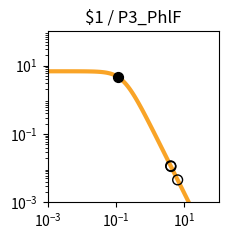

This figure's Python source: (Note: this script raises an exception after producing the figure.)
import matplotlib.pyplot as plt
import matplotlib.ticker as ticker
import numpy as np

fig, ax = plt.subplots(figsize=(2.5,2.5))

plt.xlim(1.000000e-03, 1.000000e+02)
plt.ylim(1.000000e-03, 1.000000e+02)

x = np.array([1.000000e-03,1.122018e-03,1.258925e-03,1.412538e-03,1.584893e-03,1.778279e-03,1.995262e-03,2.238721e-03,2.511886e-03,2.818383e-03,3.162278e-03,3.548134e-03,3.981072e-03,4.466836e-03,5.011872e-03,5.623413e-03,6.309573e-03,7.079458e-03,7.943282e-03,8.912509e-03,1.000000e-02,1.122018e-02,1.258925e-02,1.412538e-02,1.584893e-02,1.778279e-02,1.995262e-02,2.238721e-02,2.511886e-02,2.818383e-02,3.162278e-02,3.548134e-02,3.981072e-02,4.466836e-02,5.011872e-02,5.623413e-02,6.309573e-02,7.079458e-02,7.943282e-02,8.912509e-02,1.000000e-01,1.122018e-01,1.258925e-01,1.412538e-01,1.584893e-01,1.778279e-01,1.995262e-01,2.238721e-01,2.511886e-01,2.818383e-01,3.162278e-01,3.548134e-01,3.981072e-01,4.466836e-01,5.011872e-01,5.623413e-01,6.309573e-01,7.079458e-01,7.943282e-01,8.912509e-01,1.000000e+00,1.122018e+00,1.258925e+00,1.412538e+00,1.584893e+00,1.778279e+00,1.995262e+00,2.238721e+00,2.511886e+00,2.818383e+00,3.162278e+00,3.548134e+00,3.981072e+00,4.466836e+00,5.011872e+00,5.623413e+00,6.309573e+00,7.079458e+00,7.943282e+00,8.912509e+00,1.000000e+01,1.122018e+01,1.258925e+01,1.412538e+01,1.584893e+01,1.778279e+01,1.995262e+01,2.238721e+01,2.511886e+01,2.818383e+01,3.162278e+01,3.548134e+01,3.981072e+01,4.466836e+01,5.011872e+01,5.623413e+01,6.309573e+01,7.079458e+01,7.943282e+01,8.912509e+01,1.000000e+02,])
y = np.array([6.793769e+00,6.793708e+00,6.793632e+00,6.793537e+00,6.793416e+00,6.793264e+00,6.793072e+00,6.792831e+00,6.792526e+00,6.792143e+00,6.791659e+00,6.791050e+00,6.790283e+00,6.789315e+00,6.788097e+00,6.786561e+00,6.784627e+00,6.782191e+00,6.779123e+00,6.775260e+00,6.770398e+00,6.764279e+00,6.756583e+00,6.746908e+00,6.734754e+00,6.719497e+00,6.700365e+00,6.676407e+00,6.646453e+00,6.609081e+00,6.562573e+00,6.504879e+00,6.433593e+00,6.345940e+00,6.238810e+00,6.108831e+00,5.952525e+00,5.766560e+00,5.548098e+00,5.295258e+00,5.007628e+00,4.686765e+00,4.336552e+00,3.963289e+00,3.575410e+00,3.182809e+00,2.795870e+00,2.424391e+00,2.076633e+00,1.758681e+00,1.474197e+00,1.224541e+00,1.009143e+00,8.260148e-01,6.722568e-01,5.445086e-01,4.392943e-01,3.532611e-01,2.833258e-01,2.267482e-01,1.811542e-01,1.445265e-01,1.151755e-01,9.170305e-02,7.296195e-02,5.801777e-02,4.611348e-02,3.663846e-02,2.910190e-02,2.311031e-02,1.834895e-02,1.456644e-02,1.156234e-02,9.176956e-03,7.283160e-03,5.779843e-03,4.586616e-03,3.639594e-03,2.888025e-03,2.291602e-03,1.818316e-03,1.442758e-03,1.144755e-03,9.082964e-04,7.206752e-04,5.718065e-04,4.536873e-04,3.599670e-04,2.856060e-04,2.266059e-04,1.797936e-04,1.426516e-04,1.131823e-04,8.980074e-05,7.124938e-05,5.653040e-05,4.485210e-05,3.558634e-05,2.823474e-05,2.240187e-05,1.777397e-05,])
c = "#f9a427"

hi_x = np.array([1.119443e-01,])
hi_y = np.array([4.693474e+00,])
lo_x = np.array([6.339348e+00,4.048320e+00,3.959196e+00,])
lo_y = np.array([4.543447e-03,1.118016e-02,1.169089e-02,])

plt.loglog(x,y,lw=3,color=c)
plt.scatter(hi_x,hi_y,marker='o',s=50,color='black',zorder=10)
plt.scatter(lo_x,lo_y,marker='o',s=50,edgecolors='black',color='none',zorder=10)

plt.title("$1 / P3_PhlF")

ax.xaxis.set_major_locator(ticker.LogLocator(numticks=3))
ax.yaxis.set_major_locator(ticker.LogLocator(numticks=3))

ax.set_aspect('equal')
plt.tight_layout()

plt.savefig("/content/output/0x3C/response_plot_$1_P3_PhlF.png", bbox_inches='tight')
